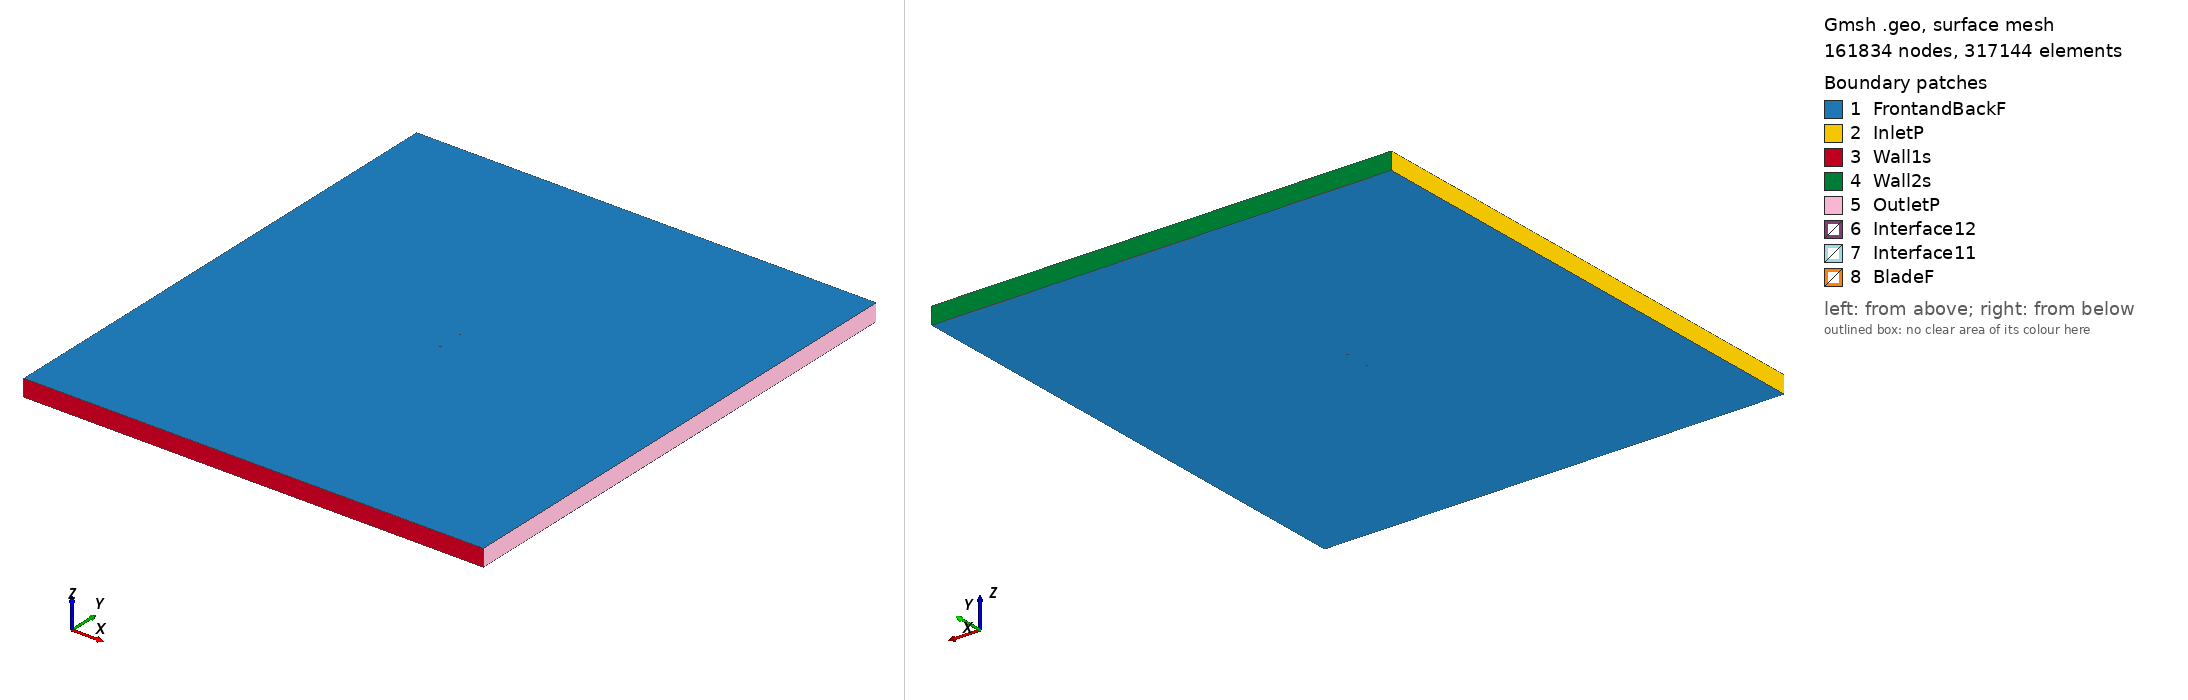

Gmsh geometry script, surface-meshed: 161834 nodes, 317144 surface elements. Boundary patches (legend numbers): 1 FrontandBackF, 2 InletP, 3 Wall1s, 4 Wall2s, 5 OutletP, 6 Interface12, 7 Interface11, 8 BladeF. Left view from above one corner, right view from below the opposite corner. Legend entries are the model's physical surfaces. The drawing asked Gmsh for element sizes between 1% and 20% of the model's largest extent; the script's own settings can give other sizes.

=== goe363_tsr_2.8503_aoa_-7.2843.geo (drawn) ===
SetFactory("OpenCASCADE");

Point(1) = {0.074190, 0.745090, 0, 1.0};
Point(2) = {0.072073, 0.745342, 0, 1.0};
Point(3) = {0.064055, 0.746393, 0, 1.0};
Point(4) = {0.048087, 0.748032, 0, 1.0};
Point(5) = {0.032156, 0.749409, 0, 1.0};
Point(6) = {0.016337, 0.750000, 0, 1.0};
Point(7) = {0.000636, 0.749774, 0, 1.0};
Point(8) = {-0.014993, 0.749054, 0, 1.0};
Point(9) = {-0.030479, 0.747333, 0, 1.0};
Point(10) = {-0.045823, 0.744625, 0, 1.0};
Point(11) = {-0.053400, 0.742609, 0, 1.0};
Point(12) = {-0.060822, 0.739512, 0, 1.0};
Point(13) = {-0.064474, 0.737557, 0, 1.0};
Point(14) = {-0.067994, 0.734675, 0, 1.0};
Point(15) = {-0.071396, 0.730977, 0, 1.0};
Point(16) = {-0.073002, 0.728465, 0, 1.0};
Point(17) = {-0.074395, 0.724473, 0, 1.0};
Point(18) = {-0.072253, 0.723255, 0, 1.0};
Point(19) = {-0.070268, 0.723130, 0, 1.0};
Point(20) = {-0.066355, 0.723268, 0, 1.0};
Point(21) = {-0.062477, 0.723652, 0, 1.0};
Point(22) = {-0.058634, 0.724283, 0, 1.0};
Point(23) = {-0.051010, 0.725975, 0, 1.0};
Point(24) = {-0.043373, 0.727576, 0, 1.0};
Point(25) = {-0.028089, 0.730700, 0, 1.0};
Point(26) = {-0.012735, 0.733331, 0, 1.0};
Point(27) = {0.002681, 0.735545, 0, 1.0};
Point(28) = {0.018143, 0.737437, 0, 1.0};
Point(29) = {0.033607, 0.739311, 0, 1.0};
Point(30) = {0.049072, 0.741172, 0, 1.0};
Point(31) = {0.064578, 0.742754, 0, 1.0};
Point(32) = {0.072346, 0.743445, 0, 1.0};
Point(33) = {0.074378, 0.743623, 0, 1.0};
Point(34) = {-0.074190, -0.745090, 0, 1.0};
Point(35) = {-0.072073, -0.745342, 0, 1.0};
Point(36) = {-0.064055, -0.746393, 0, 1.0};
Point(37) = {-0.048087, -0.748032, 0, 1.0};
Point(38) = {-0.032156, -0.749409, 0, 1.0};
Point(39) = {-0.016337, -0.750000, 0, 1.0};
Point(40) = {-0.000636, -0.749774, 0, 1.0};
Point(41) = {0.014993, -0.749054, 0, 1.0};
Point(42) = {0.030479, -0.747333, 0, 1.0};
Point(43) = {0.045823, -0.744625, 0, 1.0};
Point(44) = {0.053400, -0.742609, 0, 1.0};
Point(45) = {0.060822, -0.739512, 0, 1.0};
Point(46) = {0.064474, -0.737557, 0, 1.0};
Point(47) = {0.067994, -0.734675, 0, 1.0};
Point(48) = {0.071396, -0.730977, 0, 1.0};
Point(49) = {0.073002, -0.728465, 0, 1.0};
Point(50) = {0.074395, -0.724473, 0, 1.0};
Point(51) = {0.072253, -0.723255, 0, 1.0};
Point(52) = {0.070268, -0.723130, 0, 1.0};
Point(53) = {0.066355, -0.723268, 0, 1.0};
Point(54) = {0.062477, -0.723652, 0, 1.0};
Point(55) = {0.058634, -0.724283, 0, 1.0};
Point(56) = {0.051010, -0.725975, 0, 1.0};
Point(57) = {0.043373, -0.727576, 0, 1.0};
Point(58) = {0.028089, -0.730700, 0, 1.0};
Point(59) = {0.012735, -0.733331, 0, 1.0};
Point(60) = {-0.002681, -0.735545, 0, 1.0};
Point(61) = {-0.018143, -0.737437, 0, 1.0};
Point(62) = {-0.033607, -0.739311, 0, 1.0};
Point(63) = {-0.049072, -0.741172, 0, 1.0};
Point(64) = {-0.064578, -0.742754, 0, 1.0};
Point(65) = {-0.072346, -0.743445, 0, 1.0};
Point(66) = {-0.074378, -0.743623, 0, 1.0};

// Lines: first blade (splines 1-4)
Spline(1) = {1:33};
Spline(2) = {33,1};

// Lines: second blade (splines 5-8)
Spline(3) = {34:66};
Spline(4) = {66,34};

// Outer domain (points 20001-4 and lines)
Point(67) = {-13.50000000, -15.00000000, 0, 1.0};
Point(68) = {-13.50000000, 15.00000000, 0, 1.0};
Point(69) = {13.50000000, 15.00000000, 0, 1.0};
Point(70) = {13.50000000, -15.00000000, 0, 1.0};
Line(11) = {67, 68};
Line(12) = {68, 69};
Line(13) = {69, 70};
Line(14) = {67, 70};

// Interface (between moving and stationary domain) (circles)
Circle(9) = {0, 0, 0, 0.80000000, 0, 2*Pi};
Circle(10) = {0, 0, 0, 0.80000000, 0, 2*Pi};

// Loops collect Lines/Splines/etc (blade1, blade2, domain, first circle)
Line Loop(1) = {1:2};
Line Loop(2) = {3:4};
Line Loop(3) = {11,12,13,-14};
Line Loop(4) = {9};

// BooleanDifference cuts out the circle/interface from the domain
Plane Surface(1) = {3};
Plane Surface(2) = {4};
BooleanDifference{ Surface{1}; Delete;}{ Surface{2}; Delete;}

// This one cuts out the blades from the inner circle/interface
Line Loop(6) = {10};
Plane Surface(5) = {6};
Plane Surface(6) = {1};
Plane Surface(7) = {2};
BooleanDifference{ Surface{5}; Delete;}{ Surface{6,7}; Delete;}

// extrude to 3rd dimension
Extrude {0, 0, 1} {Surface{1}; Surface{5}; Layers{1}; Recombine;}

// Physical Surfaces are the named boundaries (patches)
Physical Surface("Interface11") = {12};
Physical Surface("Interface12") = {10};

// sides of domain
Physical Surface("InletP") = {6};
Physical Surface("OutletP") = {9};

// top and bottom of domain
Physical Surface("Wall1s") = {7};
Physical Surface("Wall2s") = {8};

// Check FrontandBackF by ensuring there is nothing in the 3rd dimension
Physical Surface("FrontandBackF") = {1,11,5,17};
Physical Surface("BladeF") = {13:16};
Physical Volume("Turbine") = {2};
Physical Volume("Farfield") = {1};

// settings for airfoil boundary layer
Field[1] = BoundaryLayer;
Field[1].EdgesList = {1:4};
Field[1].hwall_n = 1e-3;
Field[1].thickness = 1.5e-2;
Field[1].ratio = 1.05;
Field[1].Quads = 1;
BoundaryLayer Field = 1;

// control points for mesh (blade and interface)
// floor((arc length / 1.5mm)/ 2) -> Transfinite Line
Transfinite Line {1,3} = 102 Using Progression 1;
Transfinite Line {2,4} = 2 Using Progression 1;
Transfinite Line {9, 15} = 800 Using Progression 1;

// For more information on gmsh syntax, visit http://gmsh.info/doc/texinfo/gmsh.html
